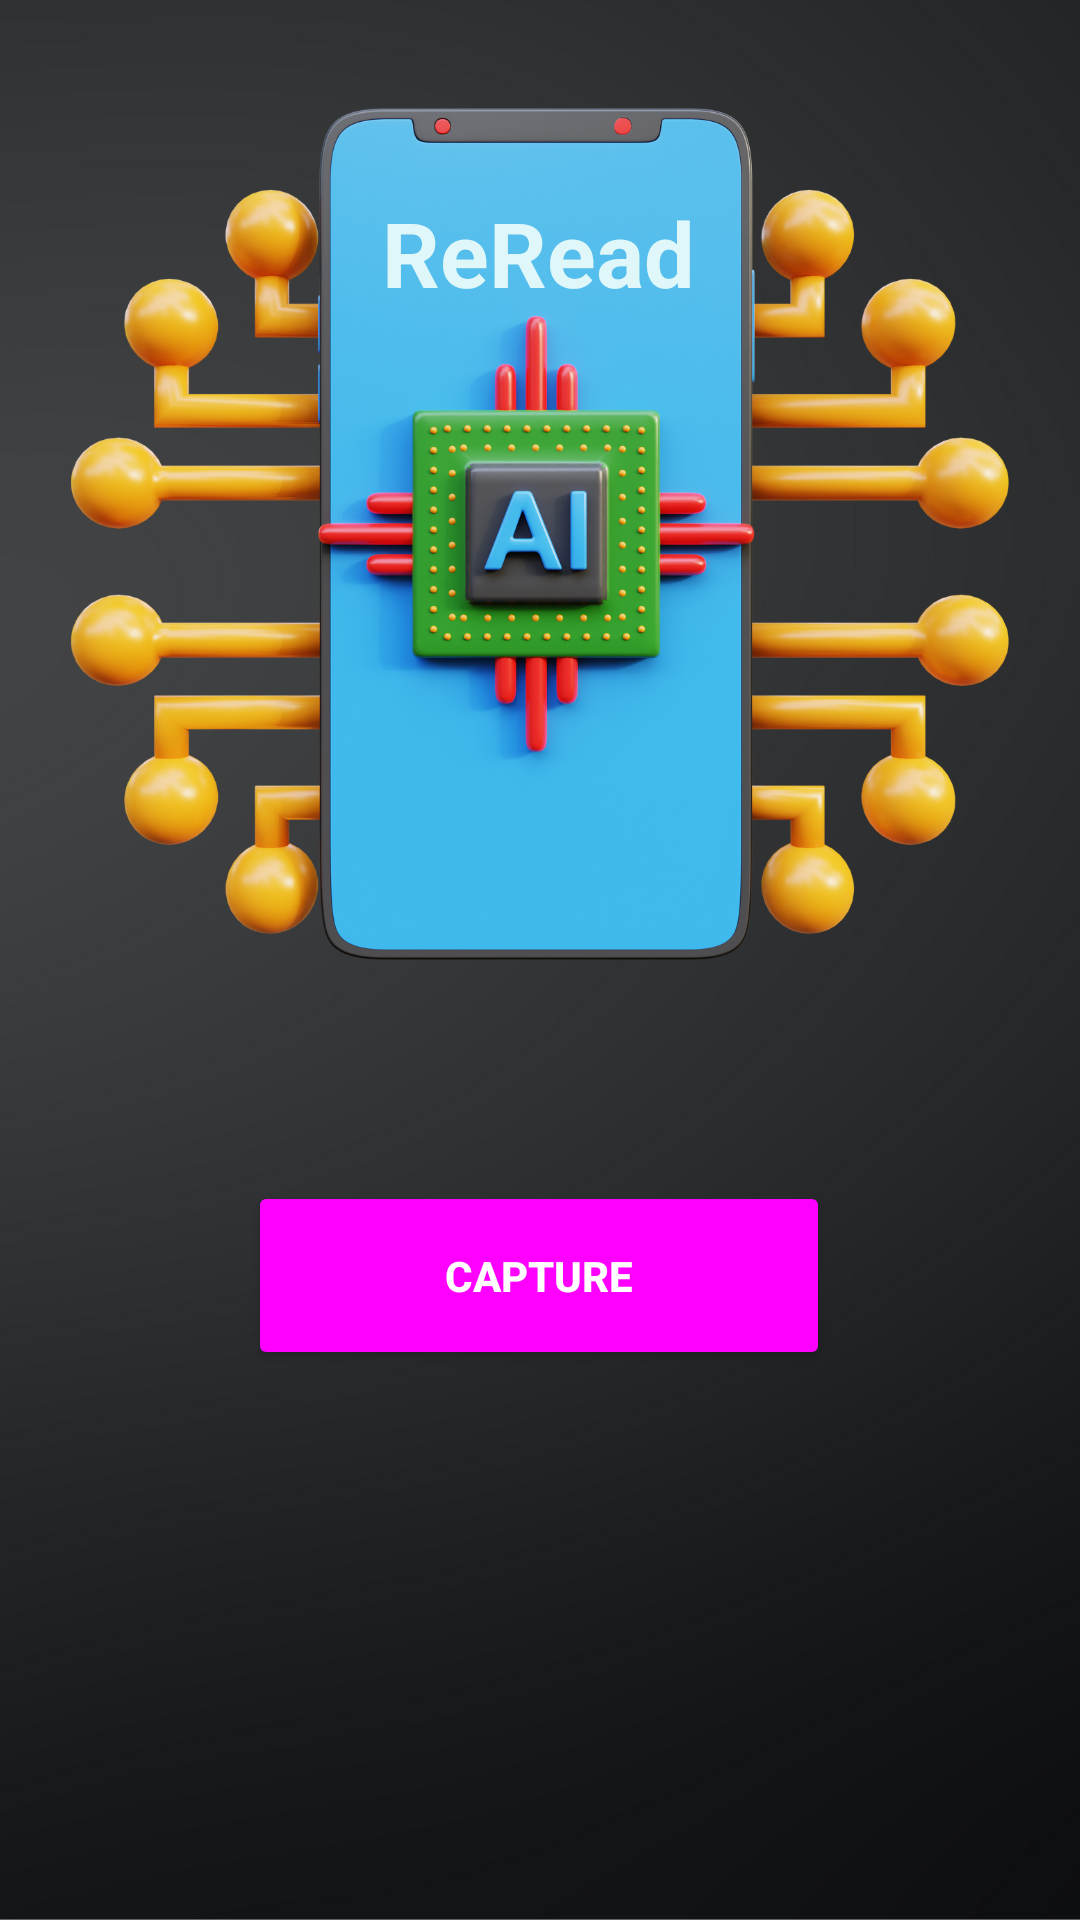

Produce the Android XML layout that renders to this screen, including the resource entries it uses.
<!-- AndroidManifest.xml: application theme Theme.AppCompat.NoActionBar -->
<!-- res/layout/activity_main.xml -->
<?xml version="1.0" encoding="utf-8"?>
<androidx.constraintlayout.widget.ConstraintLayout xmlns:android="http://schemas.android.com/apk/res/android"
    xmlns:app="http://schemas.android.com/apk/res-auto"
    xmlns:tools="http://schemas.android.com/tools"
    android:layout_width="match_parent"
    android:layout_height="match_parent"
    style="@style/TextAppearance.MaterialComponents.Caption"
    android:background="@drawable/newbackground"
    tools:context=".MainActivity">


    <TextView
        android:id="@+id/textView"
        android:layout_width="wrap_content"
        android:layout_height="wrap_content"
        android:text="@string/reread"
        android:textColor="#E0F7FA"
        android:textSize="30sp"
        android:textStyle="bold"
        app:layout_constraintBottom_toBottomOf="parent"
        app:layout_constraintEnd_toEndOf="parent"
        app:layout_constraintHorizontal_bias="0.498"
        app:layout_constraintStart_toStartOf="parent"
        app:layout_constraintTop_toTopOf="parent"
        app:layout_constraintVertical_bias="0.107" />

    <Button
        android:id="@+id/idBtnCapture"
        android:layout_width="194dp"
        android:layout_height="63dp"
        android:backgroundTint="@drawable/custom_button"
        android:gravity="center"
        android:textStyle="bold"
        android:text="@string/capture"
        android:textColor="@color/white"
        app:layout_constraintBottom_toBottomOf="parent"
        app:layout_constraintEnd_toEndOf="parent"
        app:layout_constraintHorizontal_bias="0.497"
        app:layout_constraintStart_toStartOf="parent"
        app:layout_constraintTop_toTopOf="parent"
        app:layout_constraintVertical_bias="0.682" />


</androidx.constraintlayout.widget.ConstraintLayout>
<!-- resources referenced by this layout -->
<resources>
  <color name="white">#FFFFFFFF</color>
  <!-- drawable custom_button (drawable) -->
  <?xml version="1.0" encoding="utf-8"?>
  <selector xmlns:android="http://schemas.android.com/apk/res/android" >
      <item android:state_pressed="true" >
          <shape android:shape="rectangle"  >
              <corners android:radius="30dip" />
              <stroke android:width="1dip" android:color="@color/orange" />
              <gradient android:angle="-90" android:startColor="#FC575E" android:endColor="#F7B42C"  />
          </shape>
      </item>
      <item android:state_focused="true">
          <shape android:shape="rectangle"  >
              <corners android:radius="10dip" />
              <stroke android:width="1dip" android:color="@color/orange" />
              <solid android:color="@color/orange"/>
          </shape>
      </item>
      <item >
          <shape android:shape="rectangle"  >
              <corners android:radius="10dip" />
              <stroke android:width="1dip" android:color="@color/orange" />
              <gradient android:angle="-90" android:startColor="#FC575E" android:endColor="#F7B42C" />
          </shape>
      </item>
  </selector>
  <!-- drawable newbackground: png bitmap (drawable, 814021 bytes) -->
  <string name="capture">Capture</string>
  <string name="reread">ReRead</string>
  <color name="orange">#FF8C32</color>
</resources>
